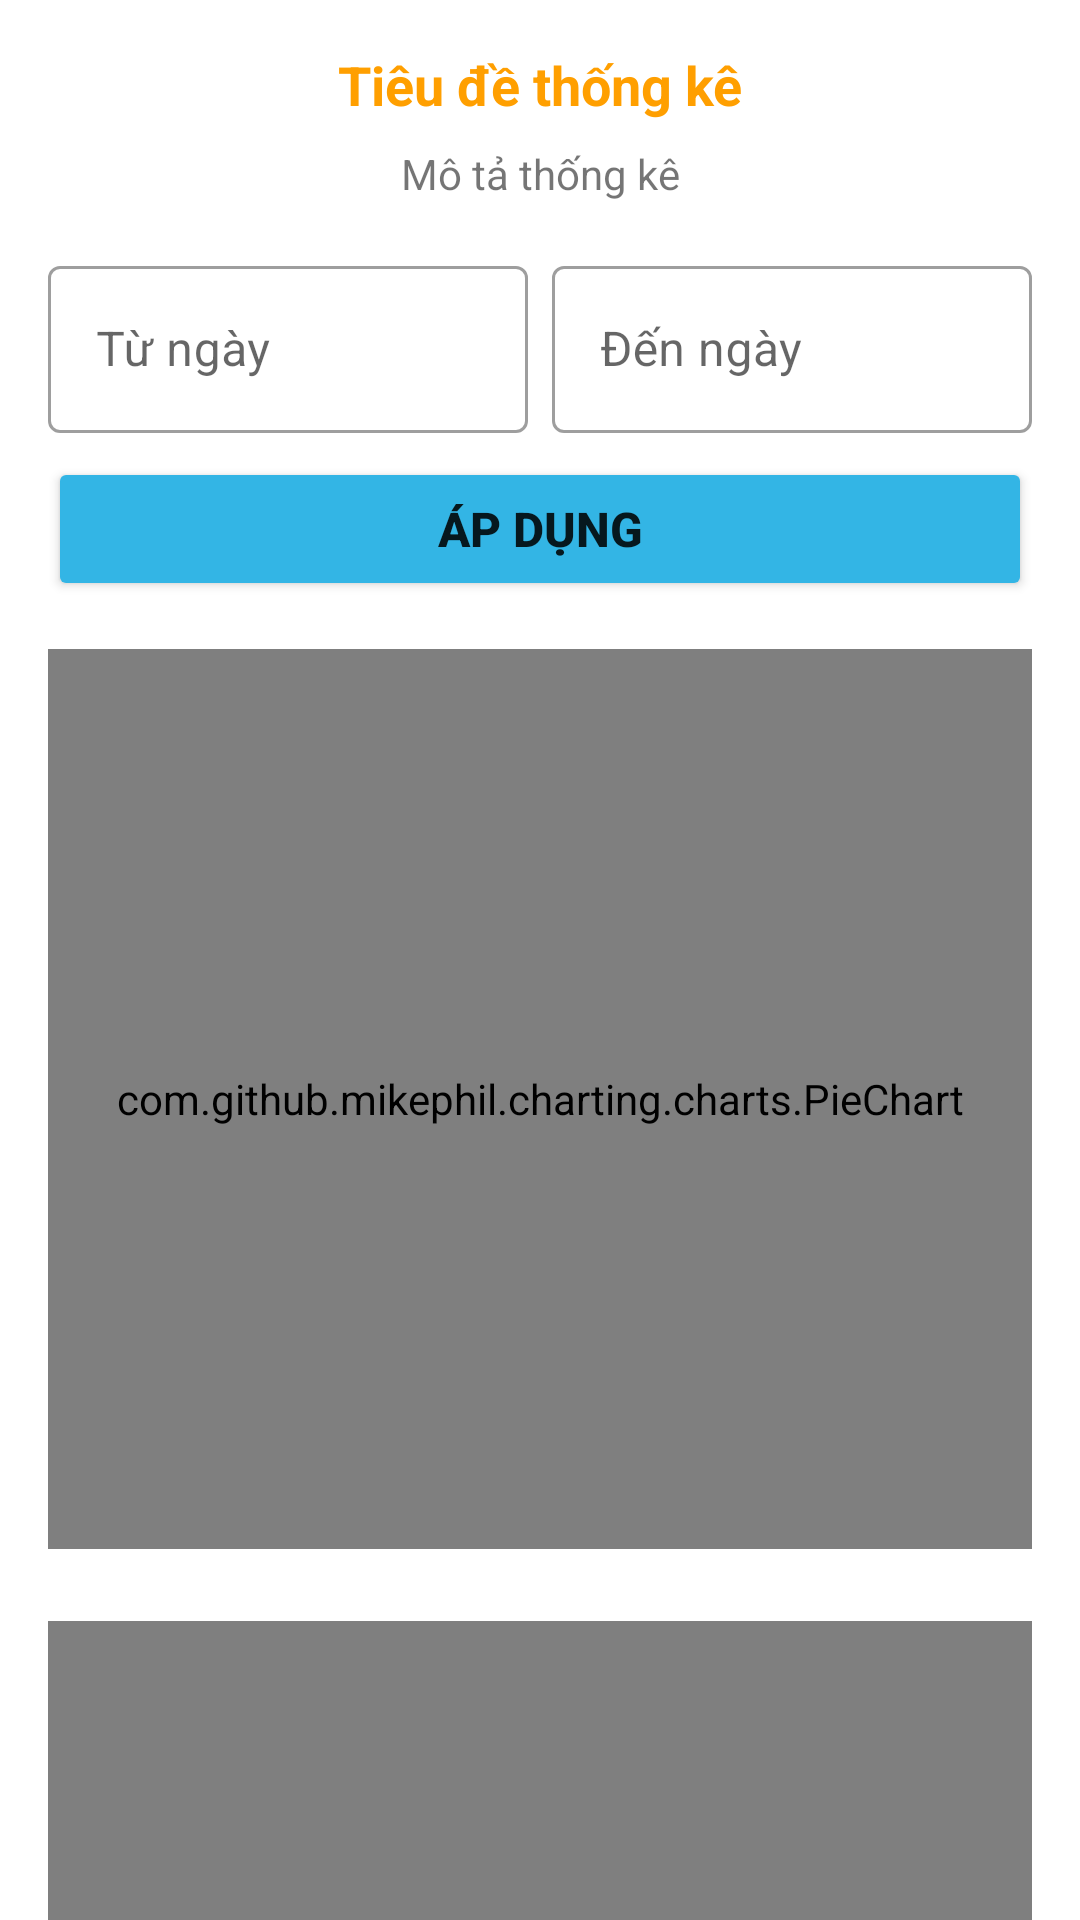

Android layout source for this screen:
<!-- AndroidManifest.xml: application theme Theme.QLNhaHangSesan -->
<!-- res/layout/activity_statistics_details.xml -->
<?xml version="1.0" encoding="utf-8"?>
<androidx.core.widget.NestedScrollView xmlns:android="http://schemas.android.com/apk/res/android"
    xmlns:app="http://schemas.android.com/apk/res-auto"
    android:layout_width="match_parent"
    android:layout_height="match_parent"
    android:fillViewport="true">

    <LinearLayout
        android:layout_width="match_parent"
        android:layout_height="wrap_content"
        android:orientation="vertical"
        android:padding="16dp">

        <TextView
            android:id="@+id/textViewStatsTitle"
            android:layout_width="match_parent"
            android:layout_height="wrap_content"
            android:text="Tiêu đề thống kê"
            android:textSize="18sp"
            android:textStyle="bold"
            android:textColor="@color/colorPrimary"
            android:gravity="center"
            android:layout_marginBottom="8dp" />

        <TextView
            android:id="@+id/textViewStatsDescription"
            android:layout_width="match_parent"
            android:layout_height="wrap_content"
            android:text="Mô tả thống kê"
            android:textSize="14sp"
            android:gravity="center"
            android:layout_marginBottom="16dp" />
        
        
        <LinearLayout
            android:id="@+id/layoutDateFilter"
            android:layout_width="match_parent"
            android:layout_height="wrap_content"
            android:orientation="vertical"
            android:visibility="visible"
            android:layout_marginBottom="16dp">
            
            <LinearLayout
                android:layout_width="match_parent"
                android:layout_height="wrap_content"
                android:orientation="horizontal">
                
                <com.google.android.material.textfield.TextInputLayout
                    android:layout_width="0dp"
                    android:layout_height="wrap_content"
                    android:layout_weight="1"
                    android:layout_marginEnd="8dp"
                    style="@style/Widget.MaterialComponents.TextInputLayout.OutlinedBox">
                    
                    <com.google.android.material.textfield.TextInputEditText
                        android:id="@+id/editTextStartDate"
                        android:layout_width="match_parent"
                        android:layout_height="wrap_content"
                        android:hint="Từ ngày"
                        android:focusable="false"
                        android:inputType="none" />
                        
                </com.google.android.material.textfield.TextInputLayout>
                
                <com.google.android.material.textfield.TextInputLayout
                    android:layout_width="0dp"
                    android:layout_height="wrap_content"
                    android:layout_weight="1"
                    style="@style/Widget.MaterialComponents.TextInputLayout.OutlinedBox">
                    
                    <com.google.android.material.textfield.TextInputEditText
                        android:id="@+id/editTextEndDate"
                        android:layout_width="match_parent"
                        android:layout_height="wrap_content"
                        android:hint="Đến ngày"
                        android:focusable="false"
                        android:inputType="none" />
                        
                </com.google.android.material.textfield.TextInputLayout>
            </LinearLayout>
            
            <Button
                android:id="@+id/buttonApplyDateFilter"
                android:layout_width="match_parent"
                android:layout_height="wrap_content"
                android:text="Áp dụng"
                android:textStyle="bold"
                android:textSize="16sp"
                android:backgroundTint="@android:color/holo_blue_light"
                android:layout_marginTop="8dp" />
        </LinearLayout>
        
        <com.github.mikephil.charting.charts.PieChart
            android:id="@+id/pieChart"
            android:layout_width="match_parent"
            android:layout_height="300dp"
            android:layout_marginBottom="24dp" />

        <com.github.mikephil.charting.charts.BarChart
            android:id="@+id/barChart"
            android:layout_width="match_parent"
            android:layout_height="300dp"
            android:layout_marginBottom="24dp" />

        <com.github.mikephil.charting.charts.LineChart
            android:id="@+id/lineChart"
            android:layout_width="match_parent"
            android:layout_height="300dp"
            android:layout_marginBottom="24dp" />

    </LinearLayout>
</androidx.core.widget.NestedScrollView>
<!-- resources referenced by this layout -->
<resources>
  <color name="colorPrimary">#FF9F00</color>
  <style name="Theme.QLNhaHangSesan" parent="Base.Theme.QLNhaHangSesan" />
  <style name="Base.Theme.QLNhaHangSesan" parent="Theme.MaterialComponents.DayNight">
          
          
      </style>
</resources>
